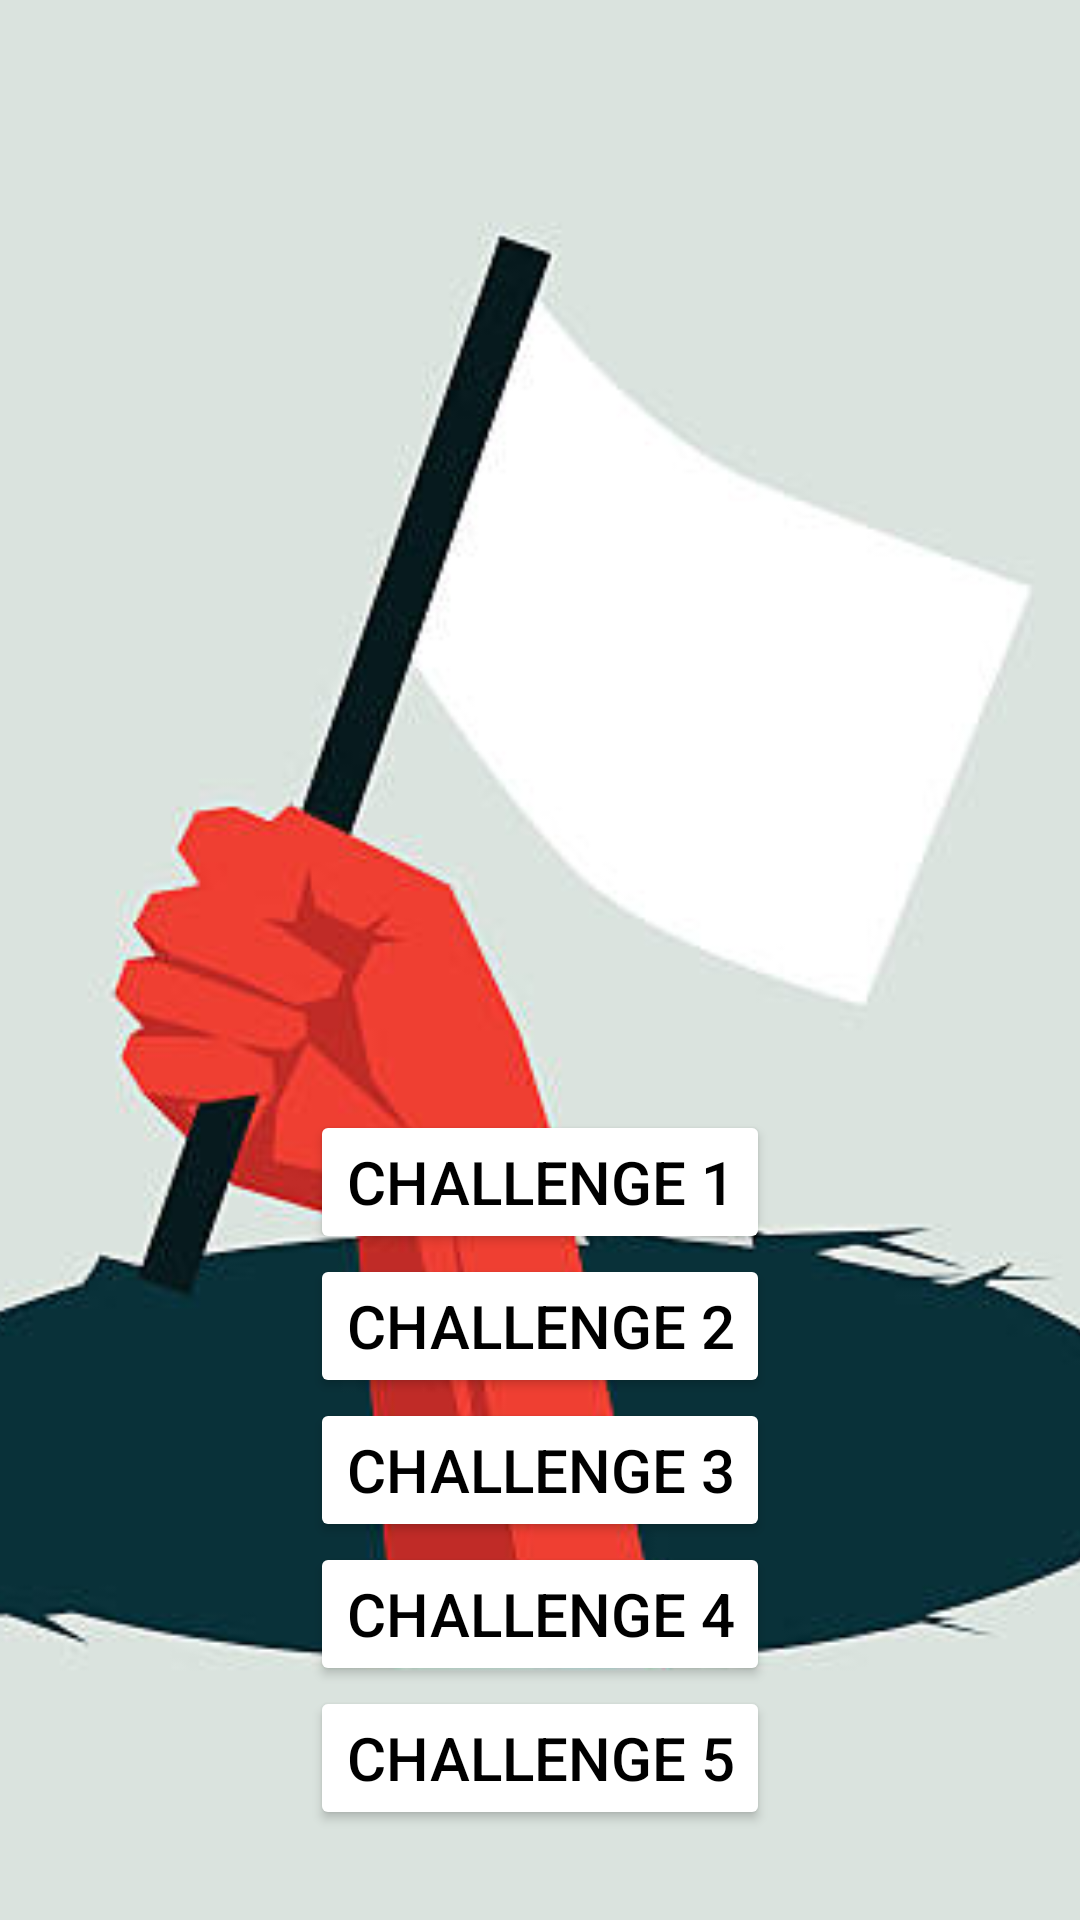

Write the Android layout XML for this screen, with the resource values it uses.
<!-- AndroidManifest.xml: application theme Theme.Afikoman -->
<!-- res/layout/activity_main.xml -->
<?xml version="1.0" encoding="utf-8"?>
<RelativeLayout
    xmlns:android="http://schemas.android.com/apk/res/android"
    xmlns:app="http://schemas.android.com/apk/res-auto"
    xmlns:tools="http://schemas.android.com/tools"
    android:layout_width="match_parent"
    android:layout_height="match_parent"
    tools:context=".MainActivity"
    >

    <ImageView
        android:id="@+id/img_back"
        android:layout_width="match_parent"
        android:layout_height="match_parent"
        android:background="@color/black"
        android:scaleType="centerCrop"
        android:src="@drawable/flag" />
    <LinearLayout
        android:layout_width="match_parent"
        android:layout_height="wrap_content"
        android:gravity="center"
        android:orientation="vertical"
        android:layout_alignParentBottom="true"
        android:layout_marginBottom="30dp">

        <Button
            android:id="@+id/menu_BTN_ch1"
            android:layout_width="wrap_content"
            android:layout_height="wrap_content"
            android:backgroundTint="@color/white"
            android:textColor="@color/black"
            android:textSize="20dp"
            android:text="Challenge 1" />

        <Button
            android:id="@+id/menu_BTN_ch2"
            android:layout_width="wrap_content"
            android:textSize="20dp"
            android:layout_height="wrap_content"
            android:backgroundTint="@color/white"
            android:textColor="@color/black"
            android:text="Challenge 2" />

        <Button
            android:id="@+id/menu_BTN_ch3"
            android:layout_width="wrap_content"
            android:textSize="20dp"
            android:layout_height="wrap_content"
            android:backgroundTint="@color/white"
            android:textColor="@color/black"
            android:text="Challenge 3" />
        <Button
            android:id="@+id/menu_BTN_ch4"
            android:layout_width="wrap_content"
            android:textSize="20dp"
            android:layout_height="wrap_content"
            android:backgroundTint="@color/white"
            android:textColor="@color/black"
            android:text="Challenge 4" />
        <Button
            android:id="@+id/menu_BTN_ch5"
            android:layout_width="wrap_content"
            android:textSize="20dp"
            android:layout_height="wrap_content"
            android:backgroundTint="@color/white"
            android:textColor="@color/black"
            android:text="Challenge 5" />

    </LinearLayout>

</RelativeLayout>
<!-- resources referenced by this layout -->
<resources>
  <!-- drawable flag: jpg bitmap (drawable, 18803 bytes) -->
  <style name="Theme.Afikoman" parent="Theme.MaterialComponents.DayNight.DarkActionBar">
          
          <item name="colorPrimary">@color/purple_500</item>
          <item name="colorPrimaryVariant">@color/purple_700</item>
          <item name="colorOnPrimary">@color/white</item>
          
          <item name="colorSecondary">@color/teal_200</item>
          <item name="colorSecondaryVariant">@color/teal_700</item>
          <item name="colorOnSecondary">@color/black</item>
          
          <item name="android:statusBarColor" tools:targetApi="l">?attr/colorPrimaryVariant</item>
          
      </style>
  <!-- not gathered from this repository: default colours our renderer supplied (Android Studio template values) -->
  <color name="purple_500">#FF6200EE</color>
  <color name="purple_700">#FF3700B3</color>
  <color name="teal_200">#FF03DAC5</color>
  <color name="teal_700">#FF018786</color>
  <color name="black">#FF000000</color>
  <color name="white">#FFFFFFFF</color>
</resources>
